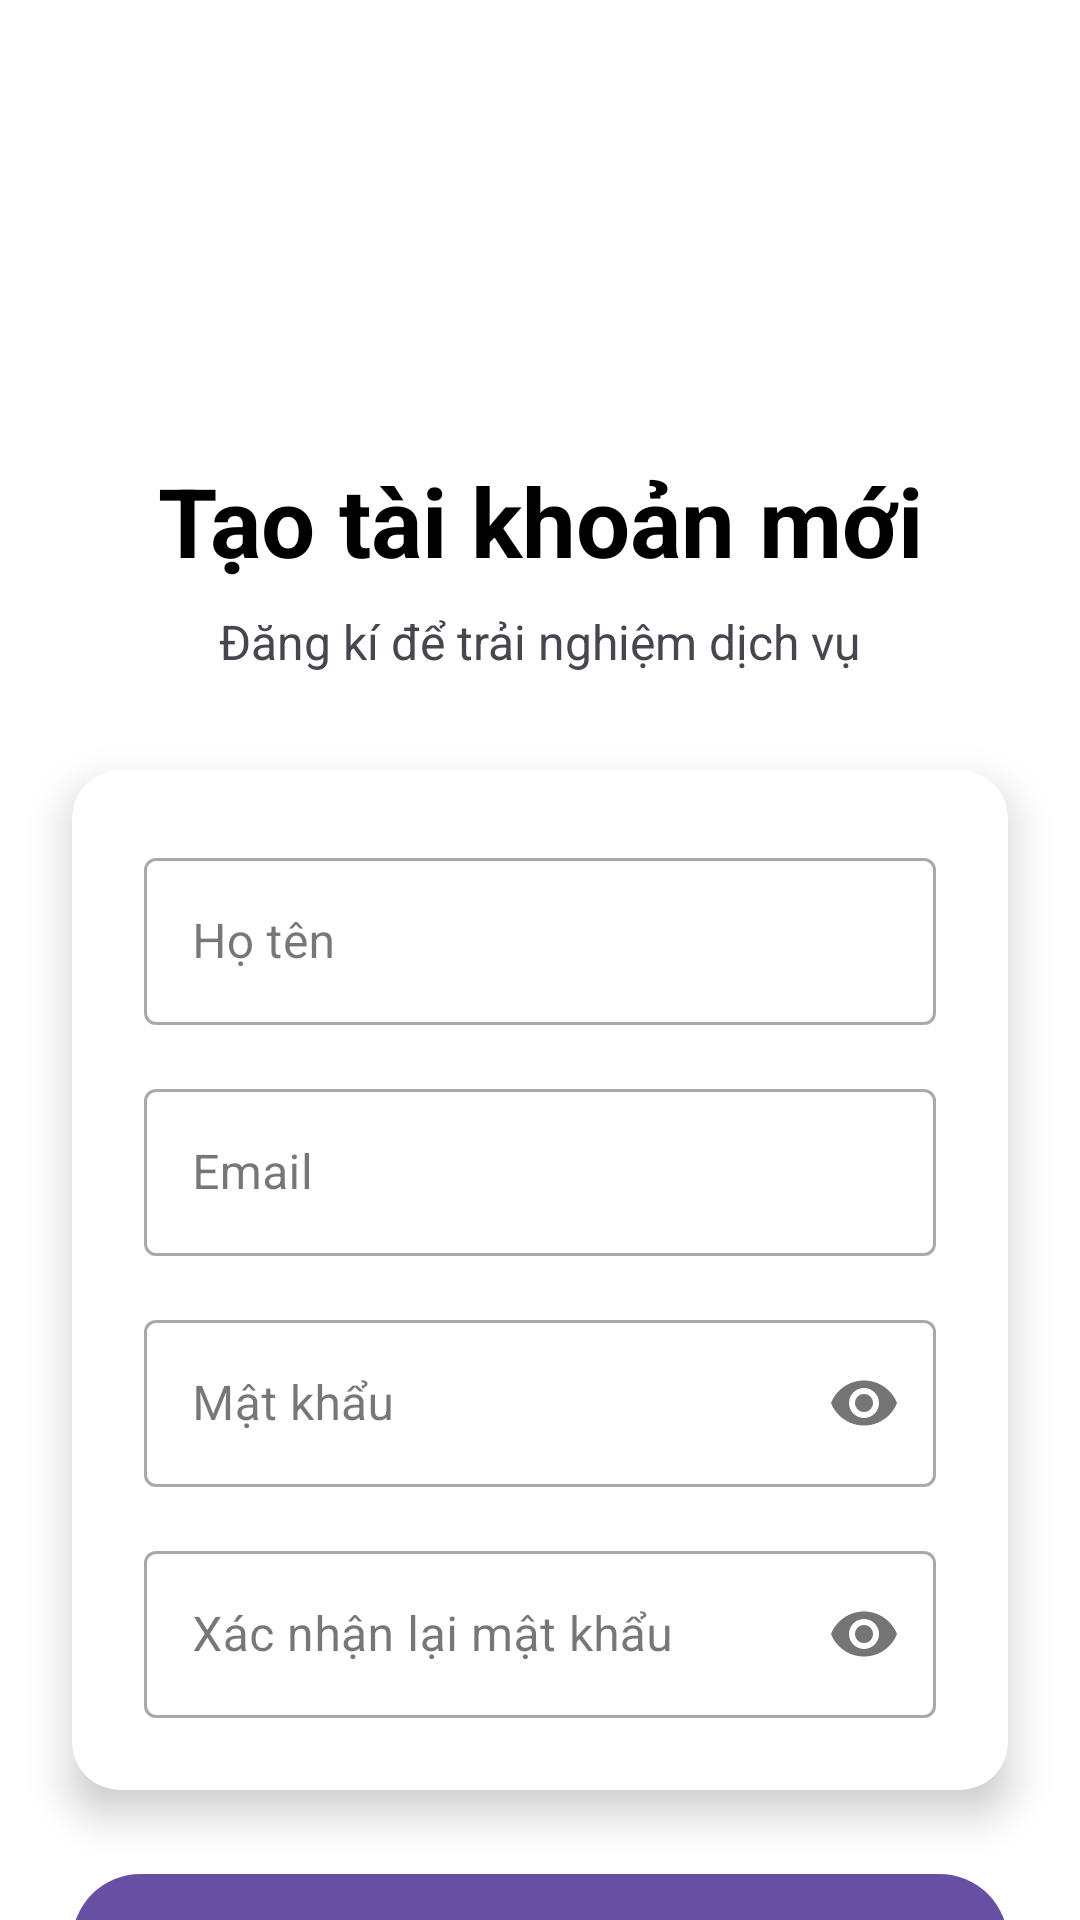

Reconstruct the res/layout file that produces this screen, plus the resources it refers to.
<!-- AndroidManifest.xml: application theme Theme.QLChiTieu -->
<!-- res/layout/activity_signup.xml -->
<?xml version="1.0" encoding="utf-8"?>
<androidx.constraintlayout.widget.ConstraintLayout xmlns:android="http://schemas.android.com/apk/res/android"
    xmlns:app="http://schemas.android.com/apk/res-auto"
    xmlns:tools="http://schemas.android.com/tools"
    android:layout_width="match_parent"
    android:layout_height="match_parent"
    android:fitsSystemWindows="true"
    android:background="@color/white">

    <ImageView
        android:id="@+id/ImgMain"
        android:layout_width="103dp"
        android:layout_height="82dp"
        android:layout_marginTop="50dp"
        android:src="@mipmap/ic_paydc_round"
        app:layout_constraintEnd_toEndOf="parent"
        app:layout_constraintStart_toStartOf="parent"
        app:layout_constraintTop_toTopOf="parent" />
    
    <TextView
        android:id="@+id/tv_title"
        android:layout_width="wrap_content"
        android:layout_height="wrap_content"
        android:layout_marginTop="20dp"
        android:text="Tạo tài khoản mới"
        android:textColor="@color/black"
        android:textSize="32sp"
        android:textStyle="bold"
        app:layout_constraintEnd_toEndOf="parent"
        app:layout_constraintStart_toStartOf="parent"

        app:layout_constraintTop_toBottomOf="@id/ImgMain"/>

    <TextView
        android:id="@+id/tv_subtitle"
        android:layout_width="wrap_content"
        android:layout_height="wrap_content"
        android:layout_marginTop="8dp"
        android:text="Đăng kí để trải nghiệm dịch vụ"
        android:textSize="16sp"
        app:layout_constraintEnd_toEndOf="parent"
        app:layout_constraintStart_toStartOf="parent"
        app:layout_constraintTop_toBottomOf="@id/tv_title" />

    
    <androidx.cardview.widget.CardView
        android:id="@+id/card_form"
        android:layout_width="0dp"
        android:layout_height="wrap_content"
        android:layout_marginStart="24dp"
        android:layout_marginTop="32dp"
        android:layout_marginEnd="24dp"
        app:cardCornerRadius="16dp"
        app:cardElevation="8dp"
        app:layout_constraintEnd_toEndOf="parent"
        app:layout_constraintStart_toStartOf="parent"
        app:layout_constraintTop_toBottomOf="@id/tv_subtitle">

        <LinearLayout
            android:layout_width="match_parent"
            android:layout_height="wrap_content"
            android:orientation="vertical"
            android:padding="24dp">

            
            <com.google.android.material.textfield.TextInputLayout
                style="@style/Widget.MaterialComponents.TextInputLayout.OutlinedBox"
                android:layout_width="match_parent"
                android:layout_height="wrap_content"
                android:hint="Họ tên">

                <com.google.android.material.textfield.TextInputEditText
                    android:id="@+id/etFullName"
                    android:layout_width="match_parent"
                    android:layout_height="wrap_content"
                    android:inputType="textPersonName" />

            </com.google.android.material.textfield.TextInputLayout>

            
            <com.google.android.material.textfield.TextInputLayout
                style="@style/Widget.MaterialComponents.TextInputLayout.OutlinedBox"
                android:layout_width="match_parent"
                android:layout_height="wrap_content"
                android:layout_marginTop="16dp"
                android:hint="Email">

                <com.google.android.material.textfield.TextInputEditText
                    android:id="@+id/etEmail"
                    android:layout_width="match_parent"
                    android:layout_height="wrap_content"
                    android:inputType="textEmailAddress" />

            </com.google.android.material.textfield.TextInputLayout>

            
            <com.google.android.material.textfield.TextInputLayout
                style="@style/Widget.MaterialComponents.TextInputLayout.OutlinedBox"
                android:layout_width="match_parent"
                android:layout_height="wrap_content"
                android:layout_marginTop="16dp"
                android:hint="Mật khẩu"
                app:passwordToggleEnabled="true">

                <com.google.android.material.textfield.TextInputEditText
                    android:id="@+id/etPassword"
                    android:layout_width="match_parent"
                    android:layout_height="wrap_content"
                    android:inputType="textPassword" />

            </com.google.android.material.textfield.TextInputLayout>

            
            <com.google.android.material.textfield.TextInputLayout
                style="@style/Widget.MaterialComponents.TextInputLayout.OutlinedBox"
                android:layout_width="match_parent"
                android:layout_height="wrap_content"
                android:layout_marginTop="16dp"
                android:hint="Xác nhận lại mật khẩu "
                app:passwordToggleEnabled="true">

                <com.google.android.material.textfield.TextInputEditText
                    android:id="@+id/etConfirmPassword"
                    android:layout_width="match_parent"
                    android:layout_height="wrap_content"
                    android:inputType="textPassword" />

            </com.google.android.material.textfield.TextInputLayout>
        </LinearLayout>
    </androidx.cardview.widget.CardView>

    
    <com.google.android.material.button.MaterialButton
        android:id="@+id/btnSignup"
        android:layout_width="0dp"
        android:layout_height="wrap_content"
        android:layout_marginTop="24dp"
        android:paddingTop="12dp"
        android:paddingBottom="12dp"
        android:text="Đăng ký"
        android:textSize="16sp"
        app:cornerRadius="100dp"
        app:layout_constraintEnd_toEndOf="@id/card_form"
        app:layout_constraintStart_toStartOf="@id/card_form"
        app:layout_constraintTop_toBottomOf="@id/card_form" />

    
    <LinearLayout
        android:layout_width="wrap_content"
        android:layout_height="wrap_content"
        android:layout_marginBottom="38dp"
        android:orientation="horizontal"
        app:layout_constraintBottom_toBottomOf="parent"
        app:layout_constraintEnd_toEndOf="parent"
        app:layout_constraintStart_toStartOf="parent"
        app:layout_constraintTop_toBottomOf="@+id/btnSignup">

        <TextView
            android:layout_width="wrap_content"
            android:layout_height="wrap_content"
            android:text="Đã có tài khoản? "
            android:textSize="14sp" />

        <TextView
            android:id="@+id/tvBackToLogin"
            android:layout_width="wrap_content"
            android:layout_height="wrap_content"
            android:clickable="true"
            android:focusable="true"
            android:text="Đăng nhập ngay"
            android:textColor="?attr/colorPrimary"
            android:textSize="14sp"
            android:textStyle="bold" />
    </LinearLayout>

</androidx.constraintlayout.widget.ConstraintLayout>
<!-- resources referenced by this layout -->
<resources>
  <color name="black">#FF000000</color>
  <color name="white">#FFFFFFFF</color>
  <!-- mipmap ic_paydc_round (mipmap-anydpi-v26) -->
  <?xml version="1.0" encoding="utf-8"?>
  <adaptive-icon xmlns:android="http://schemas.android.com/apk/res/android">
      <background android:drawable="@color/ic_paydc_background"/>
      <foreground android:drawable="@mipmap/ic_paydc_foreground"/>
  </adaptive-icon>
  <style name="Theme.QLChiTieu" parent="Base.Theme.QLChiTieu" />
  <color name="ic_paydc_background">#FFFFFF</color>
  <style name="Base.Theme.QLChiTieu" parent="Theme.Material3.DayNight.NoActionBar">
          
          
      </style>
</resources>
